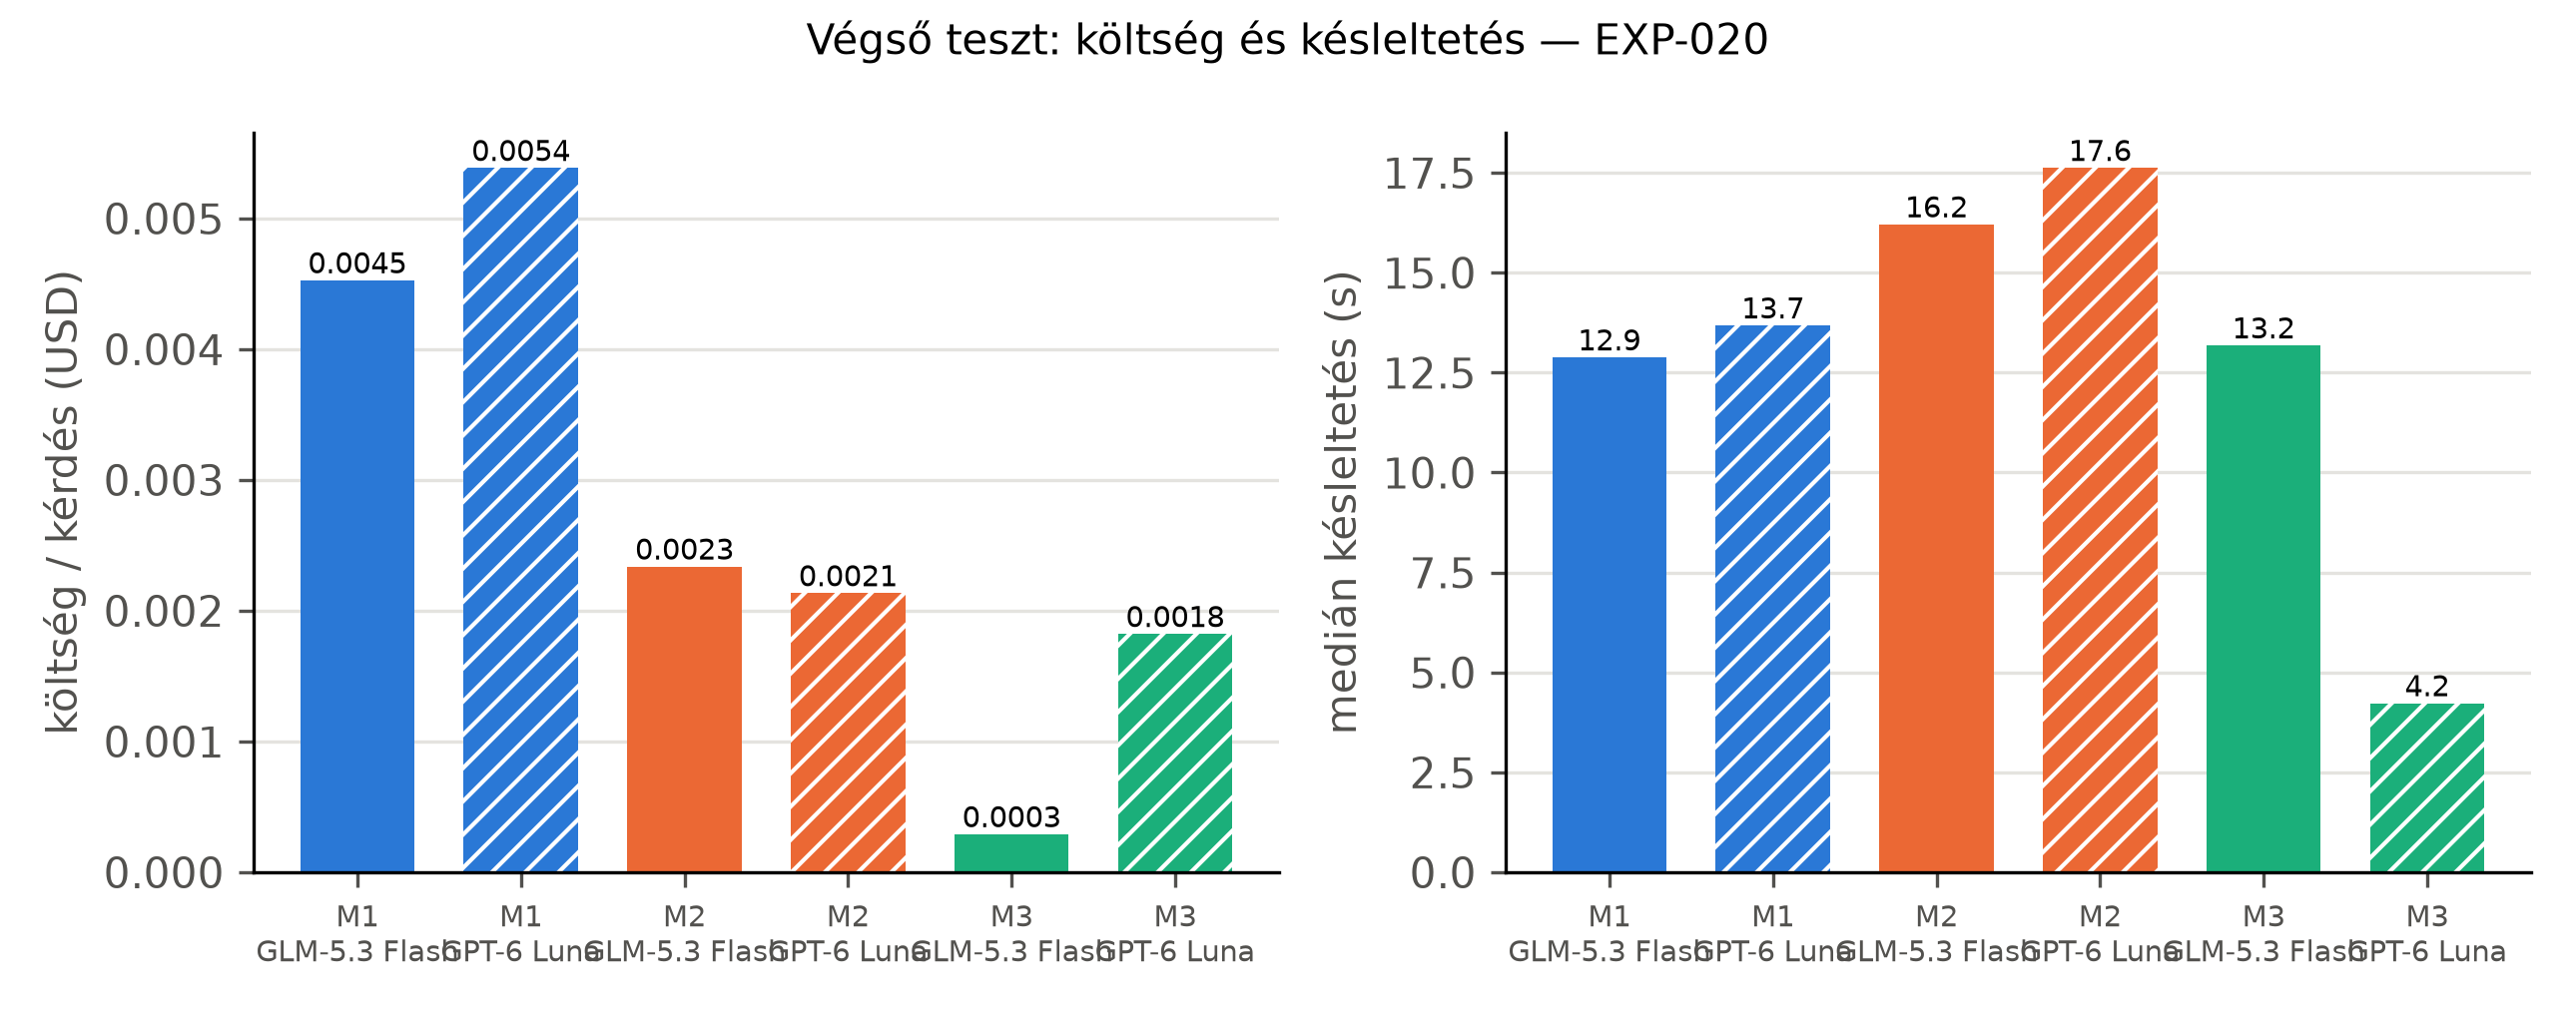

The file beside this chart, header and first rows:
method, model, cost_per_question_usd, latency_median_s, accuracy
M1, glm, 0.004527, 12.88, 0.625
M1, luna, 0.005386, 13.68, 0.675
M2, glm, 0.002338, 16.21, 0.775
M2, luna, 0.002134, 17.62, 0.7
M3, glm, 0.000291, 13.18, 0.75
M3, luna, 0.001822, 4.23, 0.65
